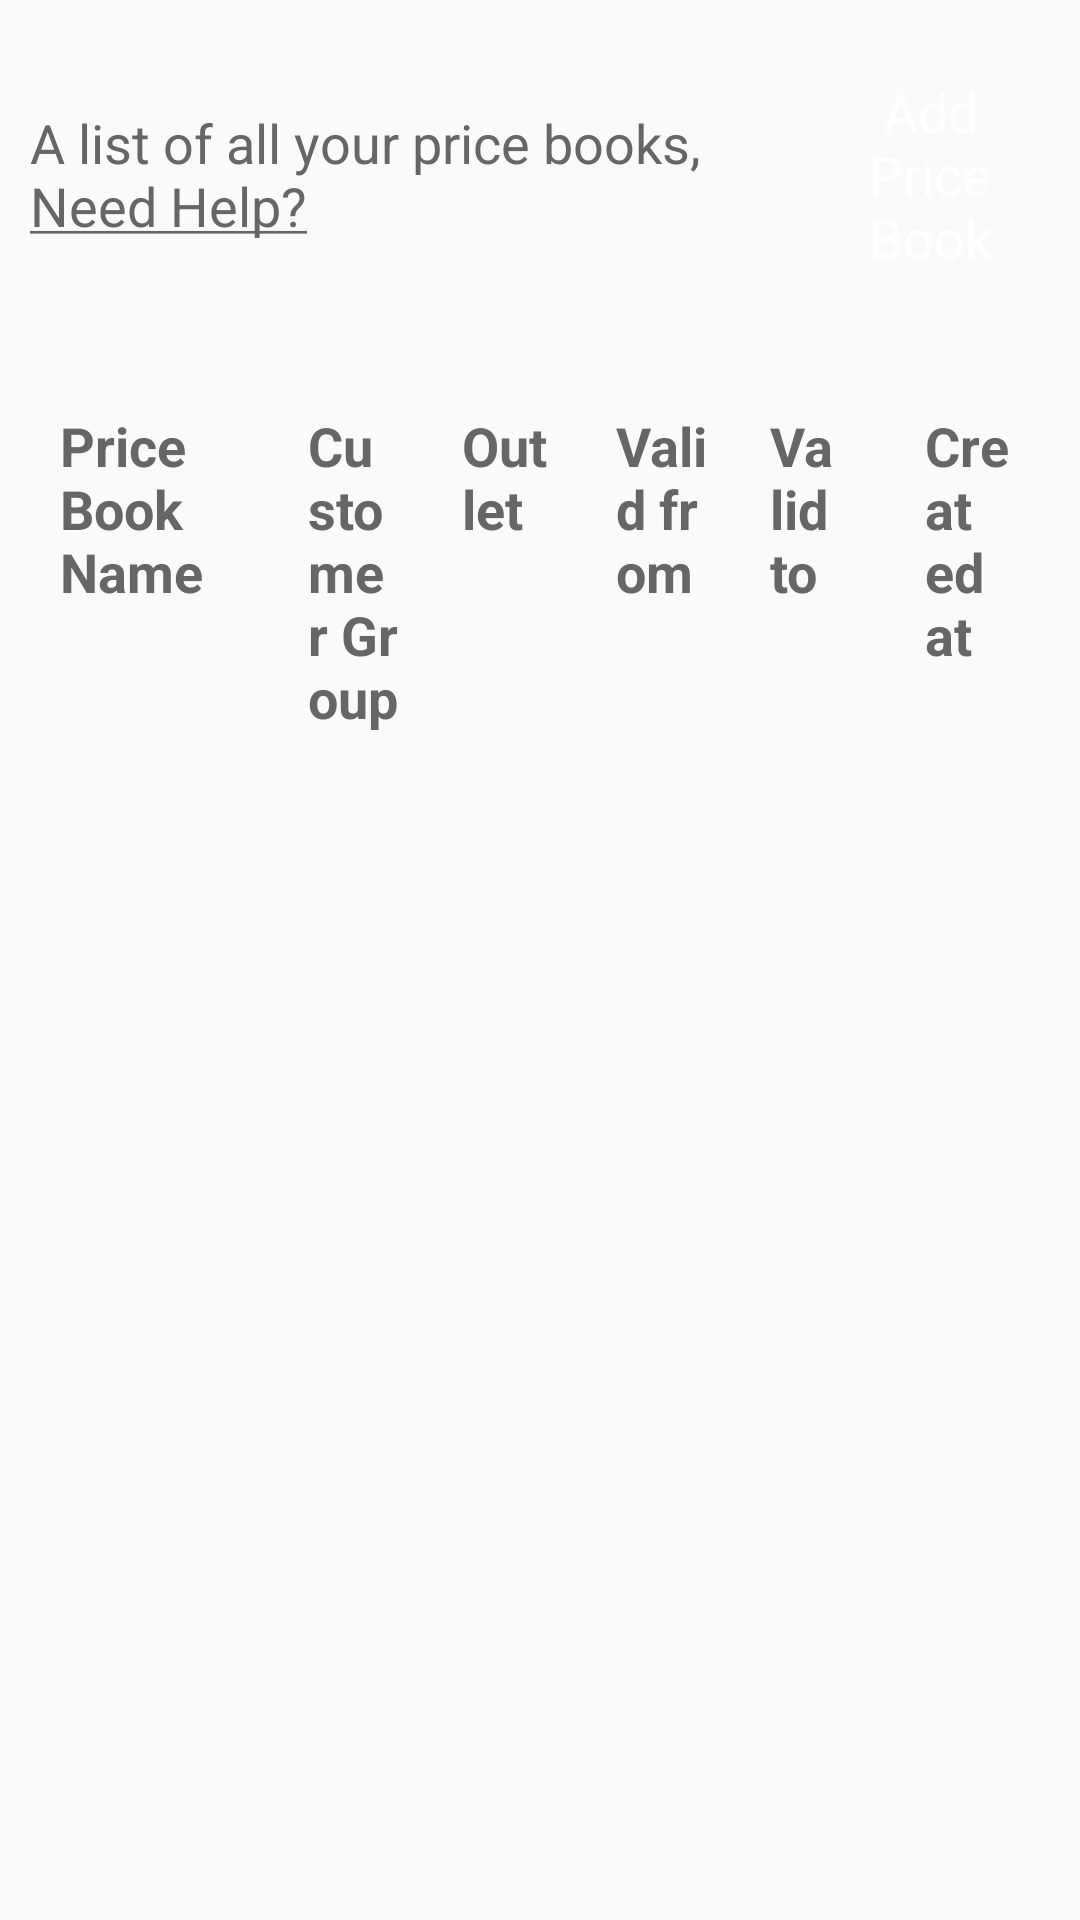

Reconstruct the res/layout file that produces this screen, plus the resources it refers to.
<!-- AndroidManifest.xml: application theme AppTheme -->
<!-- res/layout/fragment_price_books.xml -->
<?xml version="1.0" encoding="utf-8"?>
<LinearLayout xmlns:android="http://schemas.android.com/apk/res/android"
    android:layout_width="match_parent"
    android:layout_height="match_parent"
    android:orientation="vertical">

    <LinearLayout
        android:layout_width="match_parent"
        android:layout_height="wrap_content"
        android:orientation="horizontal"
        android:weightSum="4">

        <TextView
            style="@style/NormalTextStyleGray"
            android:layout_width="0dp"
            android:layout_gravity="center_vertical"
            android:layout_height="wrap_content"
            android:layout_weight="3"
            android:text="@string/brand_price_book_header" />

        <LinearLayout
            android:layout_width="0dp"
            android:layout_height="wrap_content"
            android:layout_margin="@dimen/side_margin"
            android:layout_weight="1"
            android:gravity="end">


            <Button
                android:id="@+id/btnAddPriceBook"
                style="@style/buttonSelectedStyle"
                android:background="@drawable/rounded_orange_button"
                android:padding="10dp"
                android:layout_width="wrap_content"
                android:layout_height="wrap_content"
                android:text="@string/btn_add_pricebook" />
        </LinearLayout>


    </LinearLayout>

    <LinearLayout
        android:layout_width="match_parent"
        android:layout_height="wrap_content"
        android:layout_margin="@dimen/side_margin"
        android:orientation="horizontal"
        android:weightSum="7">

        <TextView
            android:id="@+id/textView1"

            style="@style/NormalTextStyleGray"
            android:layout_width="0dp"
            android:layout_height="wrap_content"
            android:layout_weight="2"
            android:text="Price Book Name"
            android:textStyle="bold" />

        <TextView
            android:id="@+id/textView2"

            style="@style/NormalTextStyleGray"
            android:layout_width="0dp"
            android:layout_height="wrap_content"
            android:layout_weight="1"
            android:text="Customer Group"
            android:textStyle="bold" />

        <TextView
            android:id="@+id/textView3"
            style="@style/NormalTextStyleGray"
            android:layout_width="0dp"

            android:layout_height="wrap_content"
            android:layout_weight="1"
            android:text="Outlet"
            android:textStyle="bold" />

        <TextView
            android:id="@+id/textView4"
            style="@style/NormalTextStyleGray"
            android:layout_width="0dp"

            android:layout_height="wrap_content"
            android:layout_weight="1"
            android:text="Valid from"
            android:textStyle="bold" />


        <TextView
            android:id="@+id/textView5"
            style="@style/NormalTextStyleGray"
            android:layout_width="0dp"

            android:layout_height="wrap_content"
            android:layout_weight="1"
            android:text="Valid to"
            android:textStyle="bold" />

        <TextView
            android:id="@+id/textView6"
            style="@style/NormalTextStyleGray"
            android:layout_width="0dp"

            android:layout_height="wrap_content"
            android:layout_weight="1"
            android:text="Created at"
            android:textStyle="bold" />
    </LinearLayout>

    <android.support.v7.widget.RecyclerView
        android:id="@+id/recyclerViewProductList"
        android:layout_width="match_parent"
        android:layout_height="wrap_content"
        android:scrollbars="vertical" />
</LinearLayout>
<!-- resources referenced by this layout -->
<resources>
  <dimen name="side_margin">10dp</dimen>
  <string name="brand_price_book_header">A list of all your price books,  <u>Need Help?</u></string>
  <string name="btn_add_pricebook">Add Price Book</string>
  <style name="NormalTextStyleGray" parent="AppTheme">
          <item name="android:layout_margin">@dimen/title_margin</item>
          <item name="android:textSize">@dimen/normalTextStyle_size</item>
          <item name="android:textColor">@color/colorDarkGray</item>
      </style>
  <style name="buttonSelectedStyle" parent="AppTheme">
          <item name="android:padding">@dimen/side_button_margin</item>
          <item name="android:layout_margin">@dimen/side_button_margin</item>
          <item name="android:background">@color/buttonSelectedBackground</item>
          <item name="android:textAllCaps">false</item>
          <item name="android:textSize">@dimen/normalTextStyle_size</item>
          <item name="android:textColor">@color/whiteColor</item>
      </style>
  <style name="AppTheme" parent="Theme.AppCompat.Light.DarkActionBar">
          
          <item name="colorPrimary">@color/buttonSelectedBackground</item>
          <item name="colorPrimaryDark">@color/colorPrimaryDark</item>
          <item name="colorAccent">@color/colorAccent</item>
      </style>
  <dimen name="title_margin">10dp</dimen>
  <dimen name="normalTextStyle_size">18sp</dimen>
  <color name="colorDarkGray">#666666</color>
  <dimen name="side_button_margin">5dp</dimen>
  <color name="buttonSelectedBackground">#F39C0F</color>
  <color name="whiteColor">#FFFFFF</color>
  <color name="colorPrimaryDark">#303F9F</color>
  <color name="colorAccent">#FF4081</color>
</resources>
